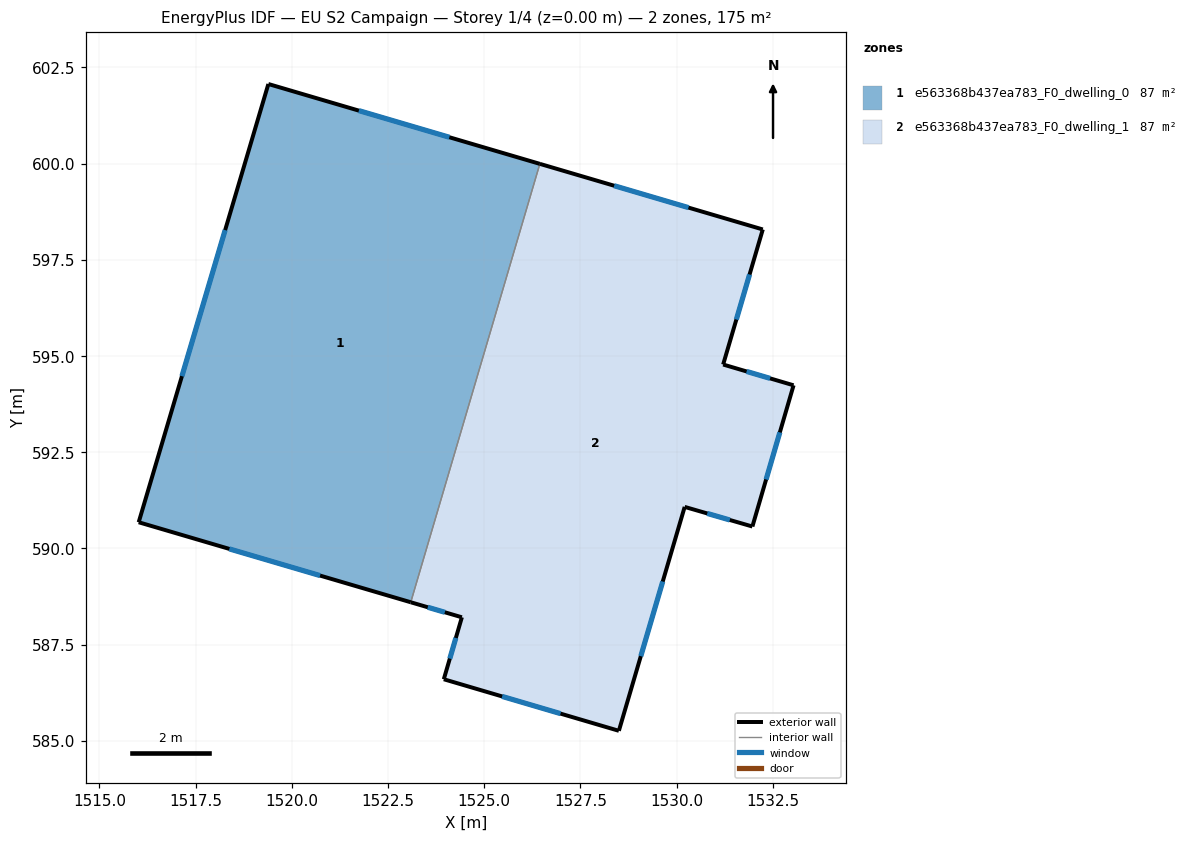
=== STOREY PLAN SPEC (per zone: floor XY polygon, exterior-wall plan segments, windows/doors) ===
zone 1: e563368b437ea783_F0_dwelling_0  (87.4 m²)
  floor: (1526.45, 599.99) (1523.09, 588.60) (1516.02, 590.68) (1519.39, 602.07)
  exterior wall: (1516.02, 590.68) – (1523.09, 588.60)  [7.4 m]
    window: (1518.38, 589.99) – (1520.74, 589.29)  [2.5 m²]
  exterior wall: (1519.39, 602.07) – (1516.02, 590.68)  [11.9 m]
    window: (1518.27, 598.27) – (1517.15, 594.48)  [4.0 m²]
  exterior wall: (1526.45, 599.99) – (1519.39, 602.07)  [7.4 m]
    window: (1524.10, 600.69) – (1521.74, 601.38)  [2.5 m²]
  interior walls: 1
zone 2: e563368b437ea783_F0_dwelling_1  (87.4 m²)
  floor: (1532.24, 598.29) (1531.21, 594.78) (1533.04, 594.24) (1531.97, 590.57) (1530.21, 591.08) (1528.50, 585.26) (1523.95, 586.60) (1524.42, 588.21) (1523.09, 588.60) (1526.45, 599.99)
  exterior wall: (1530.21, 591.08) – (1531.97, 590.57)  [1.8 m]
    window: (1530.80, 590.91) – (1531.39, 590.74)  [0.6 m²]
  exterior wall: (1528.50, 585.26) – (1530.21, 591.08)  [6.1 m]
    window: (1529.07, 587.20) – (1529.64, 589.14)  [2.0 m²]
  exterior wall: (1523.95, 586.60) – (1528.50, 585.26)  [4.7 m]
    window: (1525.47, 586.15) – (1526.99, 585.71)  [1.6 m²]
  exterior wall: (1524.42, 588.21) – (1523.95, 586.60)  [1.7 m]
    window: (1524.27, 587.67) – (1524.11, 587.14)  [0.6 m²]
  exterior wall: (1523.09, 588.60) – (1524.42, 588.21)  [1.4 m]
    window: (1523.54, 588.47) – (1523.98, 588.34)  [0.5 m²]
  exterior wall: (1532.24, 598.29) – (1526.45, 599.99)  [6.0 m]
    window: (1530.31, 598.86) – (1528.38, 599.43)  [2.0 m²]
  exterior wall: (1531.21, 594.78) – (1532.24, 598.29)  [3.7 m]
    window: (1531.56, 595.95) – (1531.90, 597.12)  [1.2 m²]
  exterior wall: (1533.04, 594.24) – (1531.21, 594.78)  [1.9 m]
    window: (1532.43, 594.42) – (1531.82, 594.60)  [0.6 m²]
  exterior wall: (1531.97, 590.57) – (1533.04, 594.24)  [3.8 m]
    window: (1532.33, 591.79) – (1532.69, 593.02)  [1.3 m²]
  interior walls: 1

=== DERIVED (storey summary) ===
Building: EU S2 Campaign
Storey: 1 of 4  (floor level z = 0.00 m)
Storey gross floor area: 174.9 m²
Zones on this storey: 2
  - e563368b437ea783_F0_dwelling_0: floor 87.4 m²; exterior wall 26.6 m (79.8 m²); 3 window(s) 8.9 m²; WWR 11.1%
  - e563368b437ea783_F0_dwelling_1: floor 87.4 m²; exterior wall 31.1 m (93.4 m²); 9 window(s) 10.4 m²; WWR 11.1%
Zone adjacency (shared interzone walls):
  - e563368b437ea783_F0_dwelling_0 ↔ e563368b437ea783_F0_dwelling_1